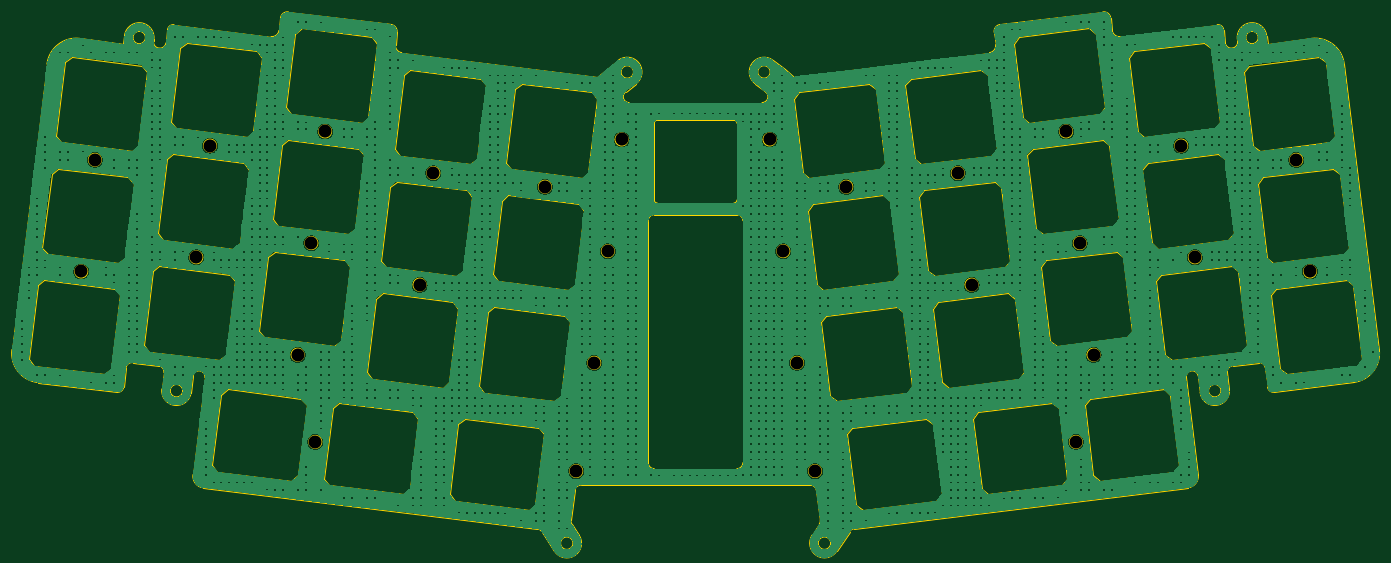
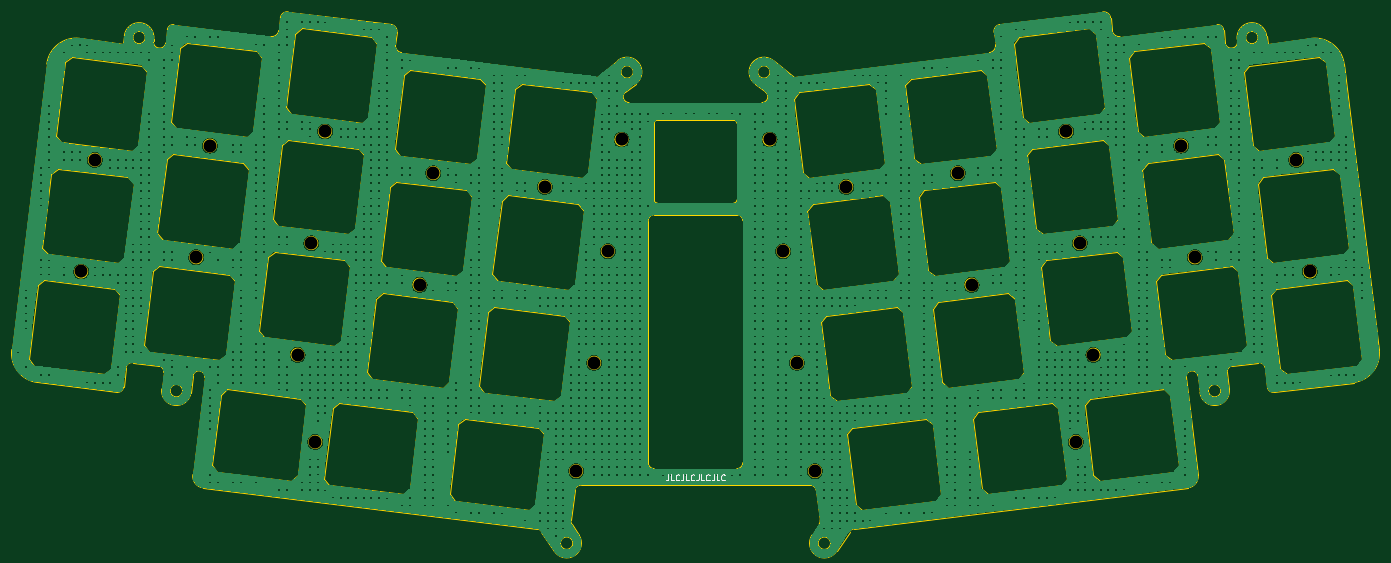
Circuit board: 9 layer files. Board 231.6 x 91.3 mm.
- bottom_copper: plate_3_thumbs-B_Cu.gbl (726246 bytes)
- bottom_mask: plate_3_thumbs-B_Mask.gbs (1331 bytes)
- bottom_silk: plate_3_thumbs-B_Silkscreen.gbo (5941 bytes)
- outline: plate_3_thumbs-Edge_Cuts.gm1 (27951 bytes)
- top_copper: plate_3_thumbs-F_Cu.gtl (726246 bytes)
- top_mask: plate_3_thumbs-F_Mask.gts (1331 bytes)
- top_silk: plate_3_thumbs-F_Silkscreen.gto (1341 bytes)
- drill: plate_3_thumbs_-NPTH.drl (887 bytes)
- drill: plate_3_thumbs_-PTH.drl (309 bytes)

=== bottom_copper: plate_3_thumbs-B_Cu.gbl (726246 bytes, source omitted) ===
=== bottom_mask: plate_3_thumbs-B_Mask.gbs ===
G04 #@! TF.GenerationSoftware,KiCad,Pcbnew,7.0.10-7.0.10~ubuntu23.04.1*
G04 #@! TF.CreationDate,2024-02-06T19:10:48+00:00*
G04 #@! TF.ProjectId,plate_3_thumbs,706c6174-655f-4335-9f74-68756d62732e,v0.1*
G04 #@! TF.SameCoordinates,PX166f693PY93d1cc0*
G04 #@! TF.FileFunction,Soldermask,Bot*
G04 #@! TF.FilePolarity,Negative*
%FSLAX46Y46*%
G04 Gerber Fmt 4.6, Leading zero omitted, Abs format (unit mm)*
G04 Created by KiCad (PCBNEW 7.0.10-7.0.10~ubuntu23.04.1) date 2024-02-06 19:10:48*
%MOMM*%
%LPD*%
G01*
G04 APERTURE LIST*
%ADD10C,2.200000*%
G04 APERTURE END LIST*
D10*
X166860803Y-136750673D03*
X159168967Y-80607062D03*
X126418141Y-136750673D03*
X82238631Y-131817253D03*
X81574451Y-98147837D03*
X231186730Y-100554051D03*
X129466755Y-118423073D03*
X42603801Y-102959440D03*
X248353525Y-84051435D03*
X209376715Y-79240650D03*
X163812189Y-118423073D03*
X191049112Y-86289267D03*
X64413824Y-81646043D03*
X99902051Y-105196455D03*
X250675141Y-102959438D03*
X161490576Y-99515068D03*
X83902227Y-79240652D03*
X134109977Y-80607062D03*
X79252841Y-117055846D03*
X172147274Y-88610059D03*
X102229832Y-86289267D03*
X214026101Y-117055844D03*
X228865120Y-81646043D03*
X131788368Y-99515068D03*
X193376891Y-105196453D03*
X44925417Y-84051437D03*
X211704491Y-98147835D03*
X121131668Y-88610061D03*
X62092212Y-100554053D03*
X211040314Y-131817253D03*
M02*

=== bottom_silk: plate_3_thumbs-B_Silkscreen.gbo ===
G04 #@! TF.GenerationSoftware,KiCad,Pcbnew,7.0.10-7.0.10~ubuntu23.04.1*
G04 #@! TF.CreationDate,2024-02-06T19:10:48+00:00*
G04 #@! TF.ProjectId,plate_3_thumbs,706c6174-655f-4335-9f74-68756d62732e,v0.1*
G04 #@! TF.SameCoordinates,PX166f693PY93d1cc0*
G04 #@! TF.FileFunction,Legend,Bot*
G04 #@! TF.FilePolarity,Positive*
%FSLAX46Y46*%
G04 Gerber Fmt 4.6, Leading zero omitted, Abs format (unit mm)*
G04 Created by KiCad (PCBNEW 7.0.10-7.0.10~ubuntu23.04.1) date 2024-02-06 19:10:48*
%MOMM*%
%LPD*%
G01*
G04 APERTURE LIST*
%ADD10C,0.150000*%
%ADD11C,2.200000*%
G04 APERTURE END LIST*
D10*
X151258520Y-137327876D02*
X151258520Y-138042161D01*
X151258520Y-138042161D02*
X151306139Y-138185018D01*
X151306139Y-138185018D02*
X151401377Y-138280257D01*
X151401377Y-138280257D02*
X151544234Y-138327876D01*
X151544234Y-138327876D02*
X151639472Y-138327876D01*
X150306139Y-138327876D02*
X150782329Y-138327876D01*
X150782329Y-138327876D02*
X150782329Y-137327876D01*
X149401377Y-138232637D02*
X149448996Y-138280257D01*
X149448996Y-138280257D02*
X149591853Y-138327876D01*
X149591853Y-138327876D02*
X149687091Y-138327876D01*
X149687091Y-138327876D02*
X149829948Y-138280257D01*
X149829948Y-138280257D02*
X149925186Y-138185018D01*
X149925186Y-138185018D02*
X149972805Y-138089780D01*
X149972805Y-138089780D02*
X150020424Y-137899304D01*
X150020424Y-137899304D02*
X150020424Y-137756447D01*
X150020424Y-137756447D02*
X149972805Y-137565971D01*
X149972805Y-137565971D02*
X149925186Y-137470733D01*
X149925186Y-137470733D02*
X149829948Y-137375495D01*
X149829948Y-137375495D02*
X149687091Y-137327876D01*
X149687091Y-137327876D02*
X149591853Y-137327876D01*
X149591853Y-137327876D02*
X149448996Y-137375495D01*
X149448996Y-137375495D02*
X149401377Y-137423114D01*
X148687091Y-137327876D02*
X148687091Y-138042161D01*
X148687091Y-138042161D02*
X148734710Y-138185018D01*
X148734710Y-138185018D02*
X148829948Y-138280257D01*
X148829948Y-138280257D02*
X148972805Y-138327876D01*
X148972805Y-138327876D02*
X149068043Y-138327876D01*
X147734710Y-138327876D02*
X148210900Y-138327876D01*
X148210900Y-138327876D02*
X148210900Y-137327876D01*
X146829948Y-138232637D02*
X146877567Y-138280257D01*
X146877567Y-138280257D02*
X147020424Y-138327876D01*
X147020424Y-138327876D02*
X147115662Y-138327876D01*
X147115662Y-138327876D02*
X147258519Y-138280257D01*
X147258519Y-138280257D02*
X147353757Y-138185018D01*
X147353757Y-138185018D02*
X147401376Y-138089780D01*
X147401376Y-138089780D02*
X147448995Y-137899304D01*
X147448995Y-137899304D02*
X147448995Y-137756447D01*
X147448995Y-137756447D02*
X147401376Y-137565971D01*
X147401376Y-137565971D02*
X147353757Y-137470733D01*
X147353757Y-137470733D02*
X147258519Y-137375495D01*
X147258519Y-137375495D02*
X147115662Y-137327876D01*
X147115662Y-137327876D02*
X147020424Y-137327876D01*
X147020424Y-137327876D02*
X146877567Y-137375495D01*
X146877567Y-137375495D02*
X146829948Y-137423114D01*
X146115662Y-137327876D02*
X146115662Y-138042161D01*
X146115662Y-138042161D02*
X146163281Y-138185018D01*
X146163281Y-138185018D02*
X146258519Y-138280257D01*
X146258519Y-138280257D02*
X146401376Y-138327876D01*
X146401376Y-138327876D02*
X146496614Y-138327876D01*
X145163281Y-138327876D02*
X145639471Y-138327876D01*
X145639471Y-138327876D02*
X145639471Y-137327876D01*
X144258519Y-138232637D02*
X144306138Y-138280257D01*
X144306138Y-138280257D02*
X144448995Y-138327876D01*
X144448995Y-138327876D02*
X144544233Y-138327876D01*
X144544233Y-138327876D02*
X144687090Y-138280257D01*
X144687090Y-138280257D02*
X144782328Y-138185018D01*
X144782328Y-138185018D02*
X144829947Y-138089780D01*
X144829947Y-138089780D02*
X144877566Y-137899304D01*
X144877566Y-137899304D02*
X144877566Y-137756447D01*
X144877566Y-137756447D02*
X144829947Y-137565971D01*
X144829947Y-137565971D02*
X144782328Y-137470733D01*
X144782328Y-137470733D02*
X144687090Y-137375495D01*
X144687090Y-137375495D02*
X144544233Y-137327876D01*
X144544233Y-137327876D02*
X144448995Y-137327876D01*
X144448995Y-137327876D02*
X144306138Y-137375495D01*
X144306138Y-137375495D02*
X144258519Y-137423114D01*
X143544233Y-137327876D02*
X143544233Y-138042161D01*
X143544233Y-138042161D02*
X143591852Y-138185018D01*
X143591852Y-138185018D02*
X143687090Y-138280257D01*
X143687090Y-138280257D02*
X143829947Y-138327876D01*
X143829947Y-138327876D02*
X143925185Y-138327876D01*
X142591852Y-138327876D02*
X143068042Y-138327876D01*
X143068042Y-138327876D02*
X143068042Y-137327876D01*
X141687090Y-138232637D02*
X141734709Y-138280257D01*
X141734709Y-138280257D02*
X141877566Y-138327876D01*
X141877566Y-138327876D02*
X141972804Y-138327876D01*
X141972804Y-138327876D02*
X142115661Y-138280257D01*
X142115661Y-138280257D02*
X142210899Y-138185018D01*
X142210899Y-138185018D02*
X142258518Y-138089780D01*
X142258518Y-138089780D02*
X142306137Y-137899304D01*
X142306137Y-137899304D02*
X142306137Y-137756447D01*
X142306137Y-137756447D02*
X142258518Y-137565971D01*
X142258518Y-137565971D02*
X142210899Y-137470733D01*
X142210899Y-137470733D02*
X142115661Y-137375495D01*
X142115661Y-137375495D02*
X141972804Y-137327876D01*
X141972804Y-137327876D02*
X141877566Y-137327876D01*
X141877566Y-137327876D02*
X141734709Y-137375495D01*
X141734709Y-137375495D02*
X141687090Y-137423114D01*
%LPC*%
D11*
X166860803Y-136750673D03*
X159168967Y-80607062D03*
X126418141Y-136750673D03*
X82238631Y-131817253D03*
X81574451Y-98147837D03*
X231186730Y-100554051D03*
X129466755Y-118423073D03*
X42603801Y-102959440D03*
X248353525Y-84051435D03*
X209376715Y-79240650D03*
X163812189Y-118423073D03*
X191049112Y-86289267D03*
X64413824Y-81646043D03*
X99902051Y-105196455D03*
X250675141Y-102959438D03*
X161490576Y-99515068D03*
X83902227Y-79240652D03*
X134109977Y-80607062D03*
X79252841Y-117055846D03*
X172147274Y-88610059D03*
X102229832Y-86289267D03*
X214026101Y-117055844D03*
X228865120Y-81646043D03*
X131788368Y-99515068D03*
X193376891Y-105196453D03*
X44925417Y-84051437D03*
X211704491Y-98147835D03*
X121131668Y-88610061D03*
X62092212Y-100554053D03*
X211040314Y-131817253D03*
%LPD*%
M02*

=== outline: plate_3_thumbs-Edge_Cuts.gm1 (27951 bytes, source omitted) ===
=== top_copper: plate_3_thumbs-F_Cu.gtl (726246 bytes, source omitted) ===
=== top_mask: plate_3_thumbs-F_Mask.gts ===
G04 #@! TF.GenerationSoftware,KiCad,Pcbnew,7.0.10-7.0.10~ubuntu23.04.1*
G04 #@! TF.CreationDate,2024-02-06T19:10:48+00:00*
G04 #@! TF.ProjectId,plate_3_thumbs,706c6174-655f-4335-9f74-68756d62732e,v0.1*
G04 #@! TF.SameCoordinates,PX166f693PY93d1cc0*
G04 #@! TF.FileFunction,Soldermask,Top*
G04 #@! TF.FilePolarity,Negative*
%FSLAX46Y46*%
G04 Gerber Fmt 4.6, Leading zero omitted, Abs format (unit mm)*
G04 Created by KiCad (PCBNEW 7.0.10-7.0.10~ubuntu23.04.1) date 2024-02-06 19:10:48*
%MOMM*%
%LPD*%
G01*
G04 APERTURE LIST*
%ADD10C,2.200000*%
G04 APERTURE END LIST*
D10*
X166860803Y-136750673D03*
X159168967Y-80607062D03*
X126418141Y-136750673D03*
X82238631Y-131817253D03*
X81574451Y-98147837D03*
X231186730Y-100554051D03*
X129466755Y-118423073D03*
X42603801Y-102959440D03*
X248353525Y-84051435D03*
X209376715Y-79240650D03*
X163812189Y-118423073D03*
X191049112Y-86289267D03*
X64413824Y-81646043D03*
X99902051Y-105196455D03*
X250675141Y-102959438D03*
X161490576Y-99515068D03*
X83902227Y-79240652D03*
X134109977Y-80607062D03*
X79252841Y-117055846D03*
X172147274Y-88610059D03*
X102229832Y-86289267D03*
X214026101Y-117055844D03*
X228865120Y-81646043D03*
X131788368Y-99515068D03*
X193376891Y-105196453D03*
X44925417Y-84051437D03*
X211704491Y-98147835D03*
X121131668Y-88610061D03*
X62092212Y-100554053D03*
X211040314Y-131817253D03*
M02*

=== top_silk: plate_3_thumbs-F_Silkscreen.gto ===
G04 #@! TF.GenerationSoftware,KiCad,Pcbnew,7.0.10-7.0.10~ubuntu23.04.1*
G04 #@! TF.CreationDate,2024-02-06T19:10:48+00:00*
G04 #@! TF.ProjectId,plate_3_thumbs,706c6174-655f-4335-9f74-68756d62732e,v0.1*
G04 #@! TF.SameCoordinates,PX166f693PY93d1cc0*
G04 #@! TF.FileFunction,Legend,Top*
G04 #@! TF.FilePolarity,Positive*
%FSLAX46Y46*%
G04 Gerber Fmt 4.6, Leading zero omitted, Abs format (unit mm)*
G04 Created by KiCad (PCBNEW 7.0.10-7.0.10~ubuntu23.04.1) date 2024-02-06 19:10:48*
%MOMM*%
%LPD*%
G01*
G04 APERTURE LIST*
%ADD10C,2.200000*%
G04 APERTURE END LIST*
%LPC*%
D10*
X166860803Y-136750673D03*
X159168967Y-80607062D03*
X126418141Y-136750673D03*
X82238631Y-131817253D03*
X81574451Y-98147837D03*
X231186730Y-100554051D03*
X129466755Y-118423073D03*
X42603801Y-102959440D03*
X248353525Y-84051435D03*
X209376715Y-79240650D03*
X163812189Y-118423073D03*
X191049112Y-86289267D03*
X64413824Y-81646043D03*
X99902051Y-105196455D03*
X250675141Y-102959438D03*
X161490576Y-99515068D03*
X83902227Y-79240652D03*
X134109977Y-80607062D03*
X79252841Y-117055846D03*
X172147274Y-88610059D03*
X102229832Y-86289267D03*
X214026101Y-117055844D03*
X228865120Y-81646043D03*
X131788368Y-99515068D03*
X193376891Y-105196453D03*
X44925417Y-84051437D03*
X211704491Y-98147835D03*
X121131668Y-88610061D03*
X62092212Y-100554053D03*
X211040314Y-131817253D03*
%LPD*%
M02*

=== drill: plate_3_thumbs_-NPTH.drl ===
M48
; DRILL file {KiCad 7.0.10-7.0.10~ubuntu23.04.1} date Tue Feb  6 19:10:48 2024
; FORMAT={-:-/ absolute / metric / decimal}
; #@! TF.CreationDate,2024-02-06T19:10:48+00:00
; #@! TF.GenerationSoftware,Kicad,Pcbnew,7.0.10-7.0.10~ubuntu23.04.1
; #@! TF.FileFunction,NonPlated,1,2,NPTH
FMAT,2
METRIC
; #@! TA.AperFunction,NonPlated,NPTH,ComponentDrill
T1C2.200
%
G90
G05
T1
X42.604Y-102.959
X44.925Y-84.051
X62.092Y-100.554
X64.414Y-81.646
X79.253Y-117.056
X81.574Y-98.148
X82.239Y-131.817
X83.902Y-79.241
X99.902Y-105.196
X102.23Y-86.289
X121.132Y-88.61
X126.418Y-136.751
X129.467Y-118.423
X131.788Y-99.515
X134.11Y-80.607
X159.169Y-80.607
X161.491Y-99.515
X163.812Y-118.423
X166.861Y-136.751
X172.147Y-88.61
X191.049Y-86.289
X193.377Y-105.196
X209.377Y-79.241
X211.04Y-131.817
X211.704Y-98.148
X214.026Y-117.056
X228.865Y-81.646
X231.187Y-100.554
X248.354Y-84.051
X250.675Y-102.959
M30

=== drill: plate_3_thumbs_-PTH.drl ===
M48
; DRILL file {KiCad 7.0.10-7.0.10~ubuntu23.04.1} date Tue Feb  6 19:10:48 2024
; FORMAT={-:-/ absolute / metric / decimal}
; #@! TF.CreationDate,2024-02-06T19:10:48+00:00
; #@! TF.GenerationSoftware,Kicad,Pcbnew,7.0.10-7.0.10~ubuntu23.04.1
; #@! TF.FileFunction,Plated,1,2,PTH
FMAT,2
METRIC
%
G90
G05
M30

